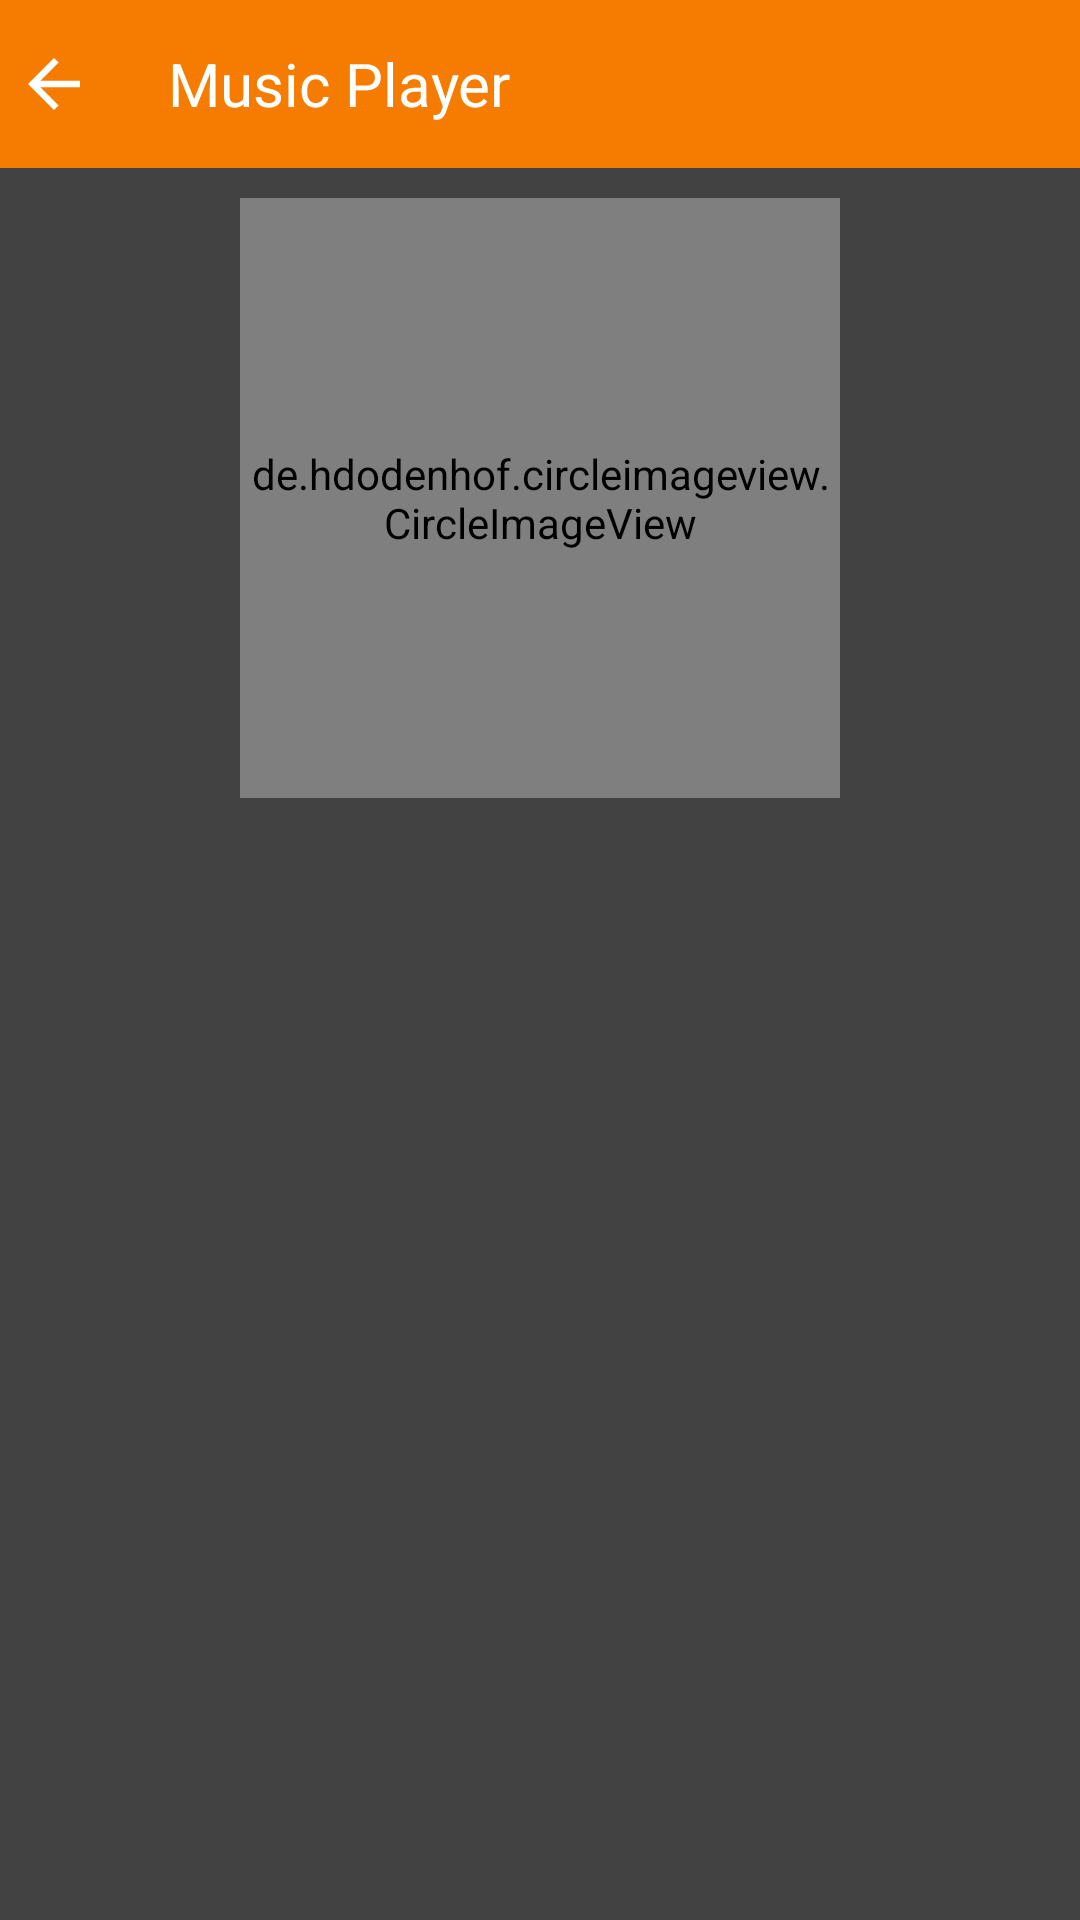

This screen was rendered from an Android layout file. Write that file and the resources it references.
<!-- AndroidManifest.xml: application theme Theme.MusicPlayer -->
<!-- res/layout/activity_artist_detail.xml -->
<?xml version="1.0" encoding="utf-8"?>
<LinearLayout xmlns:android="http://schemas.android.com/apk/res/android"
    xmlns:app="http://schemas.android.com/apk/res-auto"
    xmlns:tools="http://schemas.android.com/tools"
    android:layout_width="match_parent"
    android:layout_height="match_parent"
    android:orientation="vertical"
    android:background="@color/background_color"
    tools:context=".Activities.AlbumDetailsActivity">

    <include layout="@layout/custom_action_bar_artist"/>

    <de.hdodenhof.circleimageview.CircleImageView
        android:id="@+id/artistDetailArtistImage"
        android:layout_width="200dp"
        android:layout_height="200dp"
        android:scaleType="centerCrop"
        android:layout_gravity="center"
        android:src="@drawable/ic_artist"
        android:layout_margin="10dp"/>

    <androidx.recyclerview.widget.RecyclerView
        android:id="@+id/artistDetailRecyclerView"
        android:layout_width="match_parent"
        android:layout_height="match_parent"/>

</LinearLayout>
<!-- res/layout/custom_action_bar_artist.xml (included above) -->
<?xml version="1.0" encoding="utf-8"?>
<LinearLayout
    xmlns:android="http://schemas.android.com/apk/res/android"
    xmlns:tools="http://schemas.android.com/tools"
    android:layout_width="match_parent"
    android:layout_height="?actionBarSize"
    android:background="@color/orange"
    android:orientation="horizontal"
    android:weightSum="10">

    <ImageView
        android:id="@+id/customActionBackImageArtist"
        android:layout_width="0dp"
        android:layout_height="match_parent"
        android:layout_weight="1"
        android:padding="5dp"
        android:src="@drawable/ic_back" />

    <TextView
        android:id="@+id/customActionTitle"
        android:paddingLeft="20dp"
        android:layout_width="0dp"
        android:layout_height="match_parent"
        android:layout_weight="9"
        android:gravity="left|center"
        android:text="@string/app_name"
        android:textColor="@color/white"
        android:textSize="20sp"
        tools:ignore="RtlHardcoded,RtlSymmetry" />

</LinearLayout>
<!-- resources referenced by this layout -->
<resources>
  <color name="background_color">#424242</color>
  <color name="orange">#F67C01</color>
  <color name="white">#FFFFFF</color>
  <!-- drawable ic_back (drawable) -->
  <vector xmlns:android="http://schemas.android.com/apk/res/android"
      android:width="10dp"
      android:height="10dp"
      android:viewportWidth="24"
      android:viewportHeight="24"
      android:tint="@color/white">
    <path
        android:fillColor="@android:color/white"
        android:pathData="M20,11H7.83l5.59,-5.59L12,4l-8,8 8,8 1.41,-1.41L7.83,13H20v-2z"/>
  </vector>
  <string name="app_name">Music Player</string>
  <style name="Theme.MusicPlayer" parent="Theme.MaterialComponents.DayNight.NoActionBar">
          
          <item name="colorPrimary">@color/purple_500</item>
          <item name="colorPrimaryVariant">@color/purple_700</item>
          <item name="colorOnPrimary">@color/white</item>
          
          <item name="colorSecondary">@color/teal_200</item>
          <item name="colorSecondaryVariant">@color/teal_700</item>
          <item name="colorOnSecondary">@color/black</item>
          
          <item name="android:statusBarColor" tools:targetApi="l">?attr/colorPrimaryVariant</item>
          
      </style>
  <color name="purple_500">#FF6200EE</color>
  <color name="purple_700">#CC6700</color>
  <color name="teal_200">#FF03DAC5</color>
  <color name="teal_700">#FF018786</color>
  <color name="black">#FF000000</color>
</resources>
